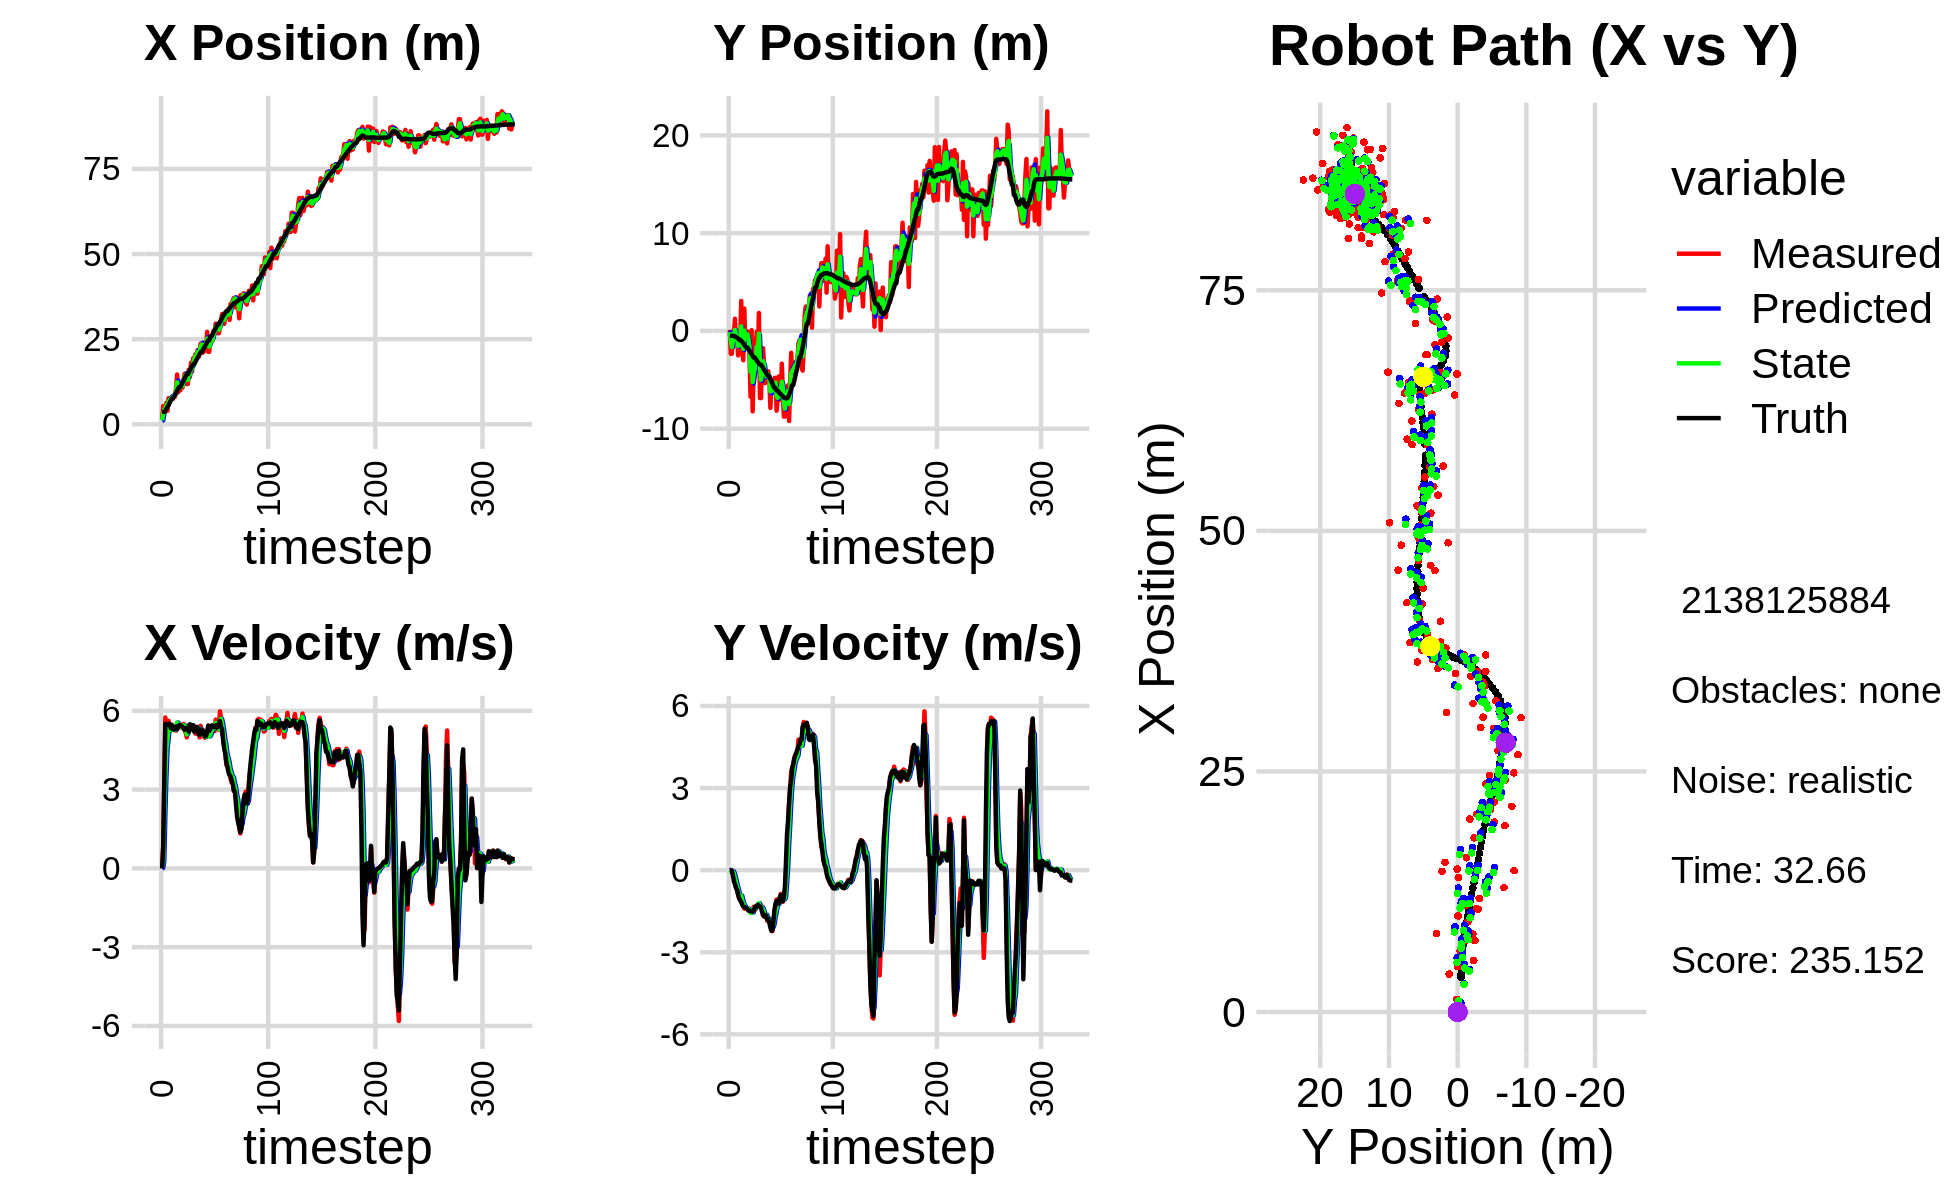

The file beside this chart, header and first rows:
2.628499150422274333e+00, -1.833910406066280308e+00, 0.000000000000000000e+00, -0.000000000000000000e+00, 0.000000000000000000e+00, 0.000000000000000000e+00, 0.000000000000000000e+00, 0.000000000000000000e+00, 9.531364601020911875e-01, -4.590715727032204652e-01, 0.000000000000000000e+00, 0.000000000000000000e+00, 3.601975917486091916e+00, -5.033535357841862901e-01, 0.000000000000000000e+00, 0.000000000000000000e+00, 0.000000000000000000e+00, 8.842525421641767025e-04
1.322156190713096757e+00, 1.144469372262758994e-01, 0.000000000000000000e+00, 0.000000000000000000e+00, 9.531364601020911875e-01, -4.590715727032204652e-01, 0.000000000000000000e+00, 0.000000000000000000e+00, 1.148489766572949655e+00, -1.398780024230505958e-01, 1.736319082894790047e-02, 3.690487228904564248e-03, 3.601975917486091916e+00, -5.033535357841862901e-01, 0.000000000000000000e+00, 0.000000000000000000e+00, 0.000000000000000000e+00, -6.178702460601925850e-04
5.345910906186418288e+00, -2.336681243585786216e+00, 8.029993152147183455e-01, -1.028046627058224480e-03, 1.150226085655844388e+00, -1.395089537001601432e-01, 1.736319082894790047e-02, 3.690487228904564248e-03, 2.879863314177527833e+00, -9.291862359654359249e-01, 2.770620244088728423e-01, -2.437938677017396569e-02, 3.635850429690457020e+00, -5.033653942313459639e-01, 8.000000000000000444e-01, 0.000000000000000000e+00, 8.000000119209289551e-01, 1.280257711187005043e-03
5.345910906186418288e+00, -2.336681243585786216e+00, 3.333997378313804827e+00, -4.268378184706136426e-03, 2.907569516618415228e+00, -9.316241746424532844e-01, 2.770620244088728423e-01, -2.437938677017396569e-02, 4.244401656811977119e+00, -1.656302763480868467e+00, 2.000912351223447239e+00, -4.018614615386600919e-02, 3.635850429690457020e+00, -5.033653942313459639e-01, 3.200000000000000178e+00, -2.500000000000000139e-02, 3.200000047683715820e+00, 1.280257711187005043e-03
4.711283683448479920e+00, -3.074443216077241831e-02, 5.744283457379239621e+00, -9.072621645957817949e-02, 4.444492891934322287e+00, -1.660321378096255129e+00, 2.000912351223447239e+00, -4.018614615386600919e-02, 4.579722085684291066e+00, -1.016639588907925162e+00, 3.457838087852657338e+00, -4.010017409468408928e-02, 3.919587612122976683e+00, -5.050772123222366794e-01, 5.501000000000000334e+00, -1.910000000000000031e-01, 5.504000186920166016e+00, 1.579286158084869385e-02
6.313501477239147341e+00, -3.790180291755970154e-01, 5.429398026088605889e+00, -2.467011396786964739e-01, 4.925505894469556445e+00, -1.020649606317393543e+00, 3.457838087852657338e+00, -4.010017409468408928e-02, 5.668369647251379817e+00, -7.194704438174618355e-01, 4.523956198491528191e+00, -1.174836820834575246e-01, 4.479245662827187502e+00, -5.209742837397569604e-01, 5.490000000000000213e+00, -4.099999999999999756e-01, 5.505000114440917969e+00, 4.540679603815078735e-02
3.950172662410859292e+00, 1.244813306993741042e+00, 5.434265011012917590e+00, -4.751715034740938148e-01, 6.120765267100532370e+00, -7.312188120258076296e-01, 4.523956198491528191e+00, -1.174836820834575246e-01, 5.156581964913110383e+00, 9.716811964688865100e-02, 4.897627957041945201e+00, -2.819253372948893333e-01, 5.120477199186002970e+00, -5.613166252189346617e-01, 5.482000000000000206e+00, -5.090000000000000080e-01, 5.505000114440917969e+00, 8.721805363893508911e-02
7.673105001345148501e+00, -1.065521748651328426e+00, 5.617896326932636519e+00, -6.107717401116746769e-01, 5.646344760617305170e+00, 6.897558591739971767e-02, 4.897627957041945201e+00, -2.819253372948893333e-01, 6.636773491444312612e+00, -5.124908078649126342e-01, 5.349615858254744616e+00, -4.324573221785159571e-01, 5.644944667236843294e+00, -6.121584790336869197e-01, 5.464999999999999858e+00, -6.410000000000000142e-01, 5.501999855041503906e+00, 1.082936078310012817e-01
6.954821348113433999e+00, -5.388303864151551270e-01, 5.256962380935402024e+00, -7.197117442460239101e-01, 7.171735077269786984e+00, -5.557365400827641855e-01, 5.349615858254744616e+00, -4.324573221785159571e-01, 7.071787358594772144e+00, -5.343355055008800480e-01, 5.310564569381001299e+00, -5.963196145832657669e-01, 6.275559902236451215e+00, -6.877559438036479067e-01, 5.506999999999999673e+00, -7.239999999999999769e-01, 5.553999900817871094e+00, 1.360605210065841675e-01
7.424792587831648305e+00, -2.499805764498164606e+00, 5.256905913305290667e+00, -8.917184865302976160e-01, 7.602843815532872362e+00, -5.939674669592066580e-01, 5.310564569381001299e+00, -5.963196145832657669e-01, 7.517215553195831568e+00, -1.536130680107633761e+00, 5.276624509820636355e+00, -7.413589229852687312e-01, 6.898446560054086518e+00, -7.820101544181410347e-01, 5.344000000000000306e+00, -8.820000000000000062e-01, 5.416999816894531250e+00, 1.680285930633544922e-01
7.486303281123700692e+00, -1.223777489303376598e+00, 5.334859077177580566e+00, -1.022694659835761355e+00, 8.044878004177896003e+00, -1.610266572406160668e+00, 5.276624509820636355e+00, -7.413589229852687312e-01, 7.789109773124479830e+00, -1.430831696140188791e+00, 5.298171648296518654e+00, -8.899409803891936699e-01, 7.525098323662142263e+00, -8.941708376399056801e-01, 5.469000000000000306e+00, -1.030000000000000027e+00, 5.565000057220458984e+00, 1.894025951623916626e-01
7.486303281123700692e+00, -1.223777489303376598e+00, 5.309324015686289755e+00, -1.017799578138582461e+00, 8.318926937954131517e+00, -1.519825794179108236e+00, 5.298171648296518654e+00, -8.899409803891936699e-01, 7.928431943588724273e+00, -1.391516310523917221e+00, 5.269241831049306768e+00, -9.449065048202057726e-01, 7.525098323662142263e+00, -8.941708376399056801e-01, 5.296000000000000263e+00, -1.106000000000000094e+00, 5.409999847412109375e+00, 1.894025951623916626e-01
8.149538102901624725e+00, 3.066615415510001164e+00, 5.289242622494971791e+00, -1.122302179303254821e+00, 8.455356126693654772e+00, -1.486006961005937876e+00, 5.269241831049306768e+00, -9.449065048202057726e-01, 8.314399298565131602e+00, 4.756456247272493609e-01, 5.275076668544425473e+00, -9.311718309654182235e-01, 8.134271144914643870e+00, -1.016209767804765907e+00, 5.285000000000000142e+00, -1.155999999999999917e+00, 5.409999847412109375e+00, 2.090847492218017578e-01
8.104102432597684924e+00, -2.201290176826445677e+00, 5.374697126222972798e+00, -1.227110397459444169e+00, 8.841906965419573439e+00, 3.825284416307075386e-01, 5.275076668544425473e+00, -9.311718309654182235e-01, 8.499418332338498416e+00, -8.705834701232477713e-01, 5.294071978895457775e+00, -1.089001915261488262e+00, 8.639791011540172150e+00, -1.126761959555810932e+00, 5.328000000000000291e+00, -1.266999999999999904e+00, 5.477000236511230469e+00, 2.244650572538375854e-01
1.068835425380165560e+01, -2.997588502279416200e+00, 5.242283764227785525e+00, -1.287191664803099211e+00, 9.028825530228044016e+00, -9.794836616493965975e-01, 5.294071978895457775e+00, -1.089001915261488262e+00, 9.797225290946746767e+00, -1.837109571967685095e+00, 5.291440158551542261e+00, -1.245598977647164318e+00, 9.255298137118465718e+00, -1.272095905936147631e+00, 5.403999999999999915e+00, -1.324999999999999956e+00, 5.564000129699707031e+00, 2.407768666744232178e-01
1.461115741697658343e+01, 2.281506790156604847e+00, 5.527798467220601530e+00, -1.402730868335561043e+00, 1.032636930680190090e+01, -1.961669469732401527e+00, 5.291440158551542261e+00, -1.245598977647164318e+00, 1.232972213130877392e+01, 2.669935620253438557e-02, 5.555756750005224731e+00, -1.277997037448555639e+00, 9.872540950473299048e+00, -1.425873743469329824e+00, 5.312999999999999723e+00, -1.346999999999999975e+00, 5.480999946594238281e+00, 2.485137879848480225e-01
9.402051925572088464e+00, -1.502540716205472471e+00, 5.476933414750363660e+00, -1.399859989521804460e+00, 1.288529780630929622e+01, -1.011003475423211950e-01, 5.555756750005224731e+00, -1.277997037448555639e+00, 1.126553052356825191e+01, -6.988849452123685468e-01, 5.470834361452387995e+00, -1.376031969023508106e+00, 1.048605871191016270e+01, -1.582609520798359704e+00, 5.355999999999999872e+00, -1.366999999999999993e+00, 5.527999877929687500e+00, 2.502346932888031006e-01
9.985969543392350545e+00, -5.531035454633524001e-02, 5.502142618856971978e+00, -1.398125931918372311e+00, 1.181261395971349160e+01, -8.364881421147193352e-01, 5.470834361452387995e+00, -1.376031969023508106e+00, 1.096281469904676165e+01, -4.704157856531866466e-01, 5.424018659856201907e+00, -1.378126130591331711e+00, 1.098809766762262008e+01, -1.709962712347423031e+00, 5.451999999999999957e+00, -1.393000000000000016e+00, 5.339000225067138672e+00, 2.488391250371932983e-01
9.985969543392350545e+00, -5.531035454633524001e-02, 5.472795452417476447e+00, -1.443644072721421256e+00, 1.150521656503238255e+01, -6.082283987123198177e-01, 5.424018659856201907e+00, -1.378126130591331711e+00, 1.079964893373248636e+01, -3.656161418284371578e-01, 5.420571757215033593e+00, -1.400864742789589279e+00, 1.098809766762262008e+01, -1.709962712347423031e+00, 5.445000000000000284e+00, -1.417999999999999927e+00, 5.626999855041503906e+00, 2.579105794429779053e-01
1.109452962866042647e+01, -1.253689037656540384e+00, 5.359665586826765526e+00, -1.413802054811605480e+00, 1.134170610945398927e+01, -5.057026161073960857e-01, 5.420571757215033593e+00, -1.400864742789589279e+00, 1.122540860899933612e+01, -8.591442160892925894e-01, 5.384415072993721907e+00, -1.415914183282310335e+00, 1.160898923819089390e+01, -1.870150194559384360e+00, 5.416999999999999815e+00, -1.473999999999999977e+00, 5.613999843597412109e+00, 2.579105794429779053e-01
1.073998129341665653e+01, -2.737594769639685399e+00, 5.329902436876254868e+00, -1.470366914090341703e+00, 1.176385011629870903e+01, -1.000735634417523556e+00, 5.384415072993721907e+00, -1.415914183282310335e+00, 1.128616587888734024e+01, -1.748902435750478102e+00, 5.341643095662789165e+00, -1.480912162493070561e+00, 1.223223447788776497e+01, -2.037805782322962944e+00, 5.395999999999999908e+00, -1.491000000000000103e+00, 5.598000049591064453e+00, 2.691760361194610596e-01
1.293697585141518580e+01, -6.743983374939451103e+00, 5.500815117853052882e+00, -1.516399466301553645e+00, 1.182033018845361916e+01, -1.896993651999785202e+00, 5.341643095662789165e+00, -1.480912162493070561e+00, 1.234292900045836561e+01, -4.180055085174213758e+00, 5.449186136943453995e+00, -1.561228266650273255e+00, 1.285157537472704625e+01, -2.209015475067583001e+00, 5.349999999999999645e+00, -1.479999999999999982e+00, 5.550000190734863281e+00, 2.689872682094573975e-01
1.485288190813411013e+01, 7.125367054331248340e-02, 5.342037947259918873e+00, -1.519718878056053768e+00, 1.288784761415271163e+01, -4.336177911839240728e+00, 5.449186136943453995e+00, -1.561228266650273255e+00, 1.380036226271116462e+01, -2.430579896219613012e+00, 5.439569344917152272e+00, -1.452444842296552352e+00, 1.346230649894250142e+01, -2.379518852611827384e+00, 5.275999999999999801e+00, -1.510999999999999899e+00, 5.488999843597412109e+00, 2.771609127521514893e-01
1.470186293092631402e+01, -8.227767692417833345e+00, 5.163049082425640535e+00, -1.476422345864592200e+00, 1.434431919720288029e+01, -2.575824380449268425e+00, 5.439569344917152272e+00, -1.452444842296552352e+00, 1.450470972473445741e+01, -5.233695069292319424e+00, 5.322688761229277254e+00, -1.544356084436072862e+00, 1.407210683769535642e+01, -2.555071578696264112e+00, 5.336999999999999744e+00, -1.512999999999999901e+00, 5.546999931335449219e+00, 2.785262465476989746e-01
1.180838561047759505e+01, -3.143040971018138396e+00, 4.987652218011241700e+00, -1.337991669163630881e+00, 1.503697860085738469e+01, -5.388130677735926355e+00, 5.322688761229277254e+00, -1.544356084436072862e+00, 1.352633286146606473e+01, -4.426817026087475071e+00, 5.106348432597547671e+00, -1.395956109539962187e+00, 1.468625593124955131e+01, -2.726365790698439096e+00, 5.349000000000000199e+00, -1.467999999999999972e+00, 5.546999931335449219e+00, 2.620901167392730713e-01
1.180838561047759505e+01, -3.143040971018138396e+00, 5.430977722389998874e+00, -1.456918532076109107e+00, 1.403696770472581967e+01, -4.566412637041471712e+00, 5.106348432597547671e+00, -1.395956109539962187e+00, 1.300784444123150152e+01, -3.904145026809633379e+00, 5.192328022781180330e+00, -1.404374881522407970e+00, 1.468625593124955131e+01, -2.726365790698439096e+00, 5.298000000000000043e+00, -1.366999999999999993e+00, 5.471000194549560547e+00, 2.620901167392730713e-01
1.604128295160252549e+01, -1.305532442408771088e+00, 5.396188734733482484e+00, -1.372504774110382852e+00, 1.352707724350961982e+01, -4.044582514961874153e+00, 5.192328022781180330e+00, -1.404374881522407970e+00, 1.470225896275779398e+01, -2.858659182502027996e+00, 5.337670029085805901e+00, -1.339928926245355978e+00, 1.529358243925646477e+01, -2.885258423391580340e+00, 5.206000000000000405e+00, -1.316999999999999948e+00, 5.369999885559082031e+00, 2.490658164024353027e-01
1.398334550844328916e+01, -9.251164001413612892e-02, 5.429291493427263582e+00, -1.330750008578243770e+00, 1.523602596566637501e+01, -2.992652075126563727e+00, 5.337670029085805901e+00, -1.339928926245355978e+00, 1.465564438393591118e+01, -1.631895226449313840e+00, 5.345139794891902163e+00, -1.287922326228846170e+00, 1.589662885635599210e+01, -3.036396489581051128e+00, 5.488999999999999879e+00, -1.334999999999999964e+00, 5.649000167846679688e+00, 2.403669357299804688e-01
1.809727466104108018e+01, -2.401634500707591435e+00, 5.296809337307926135e+00, -1.257356079480975275e+00, 1.519015836342510184e+01, -1.760687459072198369e+00, 5.345139794891902163e+00, -1.287922326228846170e+00, 1.654272483850756359e+01, -2.040455616611164480e+00, 5.387560706044248526e+00, -1.283044816142423050e+00, 1.651635122277638956e+01, -3.185583101030334596e+00, 5.298000000000000043e+00, -1.260000000000000009e+00, 5.446000099182128906e+00, 2.330661118030548096e-01
1.555812990678406393e+01, 1.834323896298547085e+00, 5.295435245031234750e+00, -1.275999551952183397e+00, 1.708148090911198835e+01, -2.168760098225406718e+00, 5.387560706044248526e+00, -1.283044816142423050e+00, 1.637138180810319810e+01, -2.930795993292873991e-01, 5.304422055851239826e+00, -1.210108837549029648e+00, 1.713456487625458280e+01, -3.333283410634771293e+00, 5.456000000000000405e+00, -1.314999999999999947e+00, 5.612999916076660156e+00, 2.364545464515686035e-01
1.937740552391993987e+01, -6.871700512377000969e+00, 5.414578276473242191e+00, -1.323562151782254226e+00, 1.690182401368832288e+01, -4.140904830841903861e-01, 5.304422055851239826e+00, -1.210108837549029648e+00, 1.805683832506839082e+01, -3.213760418574294953e+00, 5.410107331835601663e+00, -1.367836745346112215e+00, 1.765731573119039766e+01, -3.459767567193522186e+00, 5.453000000000000291e+00, -1.328000000000000069e+00, 5.612999916076660156e+00, 2.397428601980209351e-01
1.937740552391993987e+01, -6.871700512377000969e+00, 5.213498884829886215e+00, -1.274409464593493801e+00, 1.859784905825195267e+01, -3.350544093108906107e+00, 5.410107331835601663e+00, -1.367836745346112215e+00, 1.895613800401878635e+01, -4.989474109321749395e+00, 5.340976932988390935e+00, -1.384566028748822397e+00, 1.765731573119039766e+01, -3.459767567193522186e+00, 5.209999999999999964e+00, -1.366999999999999993e+00, 5.386000156402587891e+00, 2.397428601980209351e-01
2.054144024854324968e+01, -2.801531659235188432e+00, 5.132078106763182213e+00, -1.386228748746246797e+00, 1.949023569731762606e+01, -5.127930712196631546e+00, 5.340976932988390935e+00, -1.384566028748822397e+00, 1.997506791570605955e+01, -4.116038772257413214e+00, 5.270881592110880476e+00, -1.351183861334137593e+00, 1.826552343306255466e+01, -3.612611042166945285e+00, 5.371000000000000441e+00, -1.518000000000000016e+00, 5.581999778747558594e+00, 2.638149261474609375e-01
2.004827964318441857e+01, -1.770001875033577754e+00, 5.371322594327340383e+00, -1.618948759442449203e+00, 2.050215607491714920e+01, -4.251157158390826751e+00, 5.270881592110880476e+00, -1.351183861334137593e+00, 2.029324220513291266e+01, -3.115429055154392834e+00, 5.304846178118888922e+00, -1.440968335705350212e+00, 1.888258123394645338e+01, -3.788166032795525329e+00, 5.378000000000000114e+00, -1.655000000000000027e+00, 5.626999855041503906e+00, 2.927461862564086914e-01
2.170810294155626963e+01, -3.689430282851284826e+00, 5.395975441600815437e+00, -1.695224642077769239e+00, 2.082372682294480271e+01, -3.259525888724927878e+00, 5.304846178118888922e+00, -1.440968335705350212e+00, 2.123739375612344205e+01, -3.434820871710256629e+00, 5.366741718573799780e+00, -1.572819814327617083e+00, 1.950012350064655564e+01, -3.978615508683966961e+00, 5.347999999999999865e+00, -1.687000000000000055e+00, 5.607999801635742188e+00, 3.044006824493408203e-01
1.974254760154500232e+01, -5.328339920563660570e+00, 5.139119789982300901e+00, -1.625283466022777068e+00, 2.177406792798082336e+01, -3.592102853143018137e+00, 5.366741718573799780e+00, -1.572819814327617083e+00, 2.082461382500352087e+01, -4.406891110146809787e+00, 5.210744431315542435e+00, -1.634259666627981833e+00, 2.001185560227788685e+01, -4.139945017329730526e+00, 5.102000000000000313e+00, -1.633000000000000007e+00, 5.357999801635742188e+00, 3.063040971755981445e-01
2.122509133791100666e+01, -4.692235038896861887e+00, 4.987563664045931766e+00, -1.629484574606479663e+00, 2.134568826813507414e+01, -4.570317076809607748e+00, 5.210744431315542435e+00, -1.634259666627981833e+00, 2.128470810125187995e+01, -4.623689534513971466e+00, 5.106906325293659066e+00, -1.633513801023315004e+00, 2.060968351377346508e+01, -4.330951439086854649e+00, 5.092999999999999972e+00, -1.661999999999999922e+00, 5.357999801635742188e+00, 3.157773315906524658e-01
2.369744968426530463e+01, -4.134151564170523763e+00, 5.426855672765290350e+00, -1.848384222106065122e+00, 2.179539873378124426e+01, -4.787040914616302878e+00, 5.106906325293659066e+00, -1.633513801023315004e+00, 2.268668884154864074e+01, -4.500739727983556371e+00, 5.301054446067904102e+00, -1.731502743282071988e+00, 2.120585966064268746e+01, -4.529062734809033763e+00, 5.286999999999999922e+00, -1.798000000000000043e+00, 5.584000110626220703e+00, 3.282757699489593506e-01
2.369744968426530463e+01, -4.134151564170523763e+00, 5.114014385613637970e+00, -1.816366251776733165e+00, 2.321679428615543017e+01, -4.673890002311763325e+00, 5.301054446067904102e+00, -1.731502743282071988e+00, 2.343645278213163508e+01, -4.434640697503559714e+00, 5.227848962249405318e+00, -1.766260527153229676e+00, 2.120585966064268746e+01, -4.529062734809033763e+00, 5.134000000000000341e+00, -1.780999999999999917e+00, 5.434000015258789062e+00, 3.412769436836242676e-01
2.102265399695499681e+01, -4.793907978942471004e+00, 5.271382997883715227e+00, -1.872259531471136773e+00, 2.395923767835657614e+01, -4.611266750218883104e+00, 5.227848962249405318e+00, -1.766260527153229676e+00, 2.259445212457740837e+01, -4.704875893715351864e+00, 5.173279480928193230e+00, -1.825331919224253419e+00, 2.179819822321055511e+01, -4.733956800913422747e+00, 5.243999999999999773e+00, -1.921999999999999931e+00, 5.585000038146972656e+00, 3.412769436836242676e-01
2.137907206998321996e+01, -7.878337370136678786e+00, 5.017973224722961589e+00, -1.920696559503208389e+00, 2.311178007267022849e+01, -4.887409085637777650e+00, 5.173279480928193230e+00, -1.825331919224253419e+00, 2.230202155344374404e+01, -6.191423921811501252e+00, 5.061238782980575834e+00, -1.907270332591018747e+00, 2.239863920173093348e+01, -4.953152643433854863e+00, 5.195999999999999730e+00, -2.092000000000000082e+00, 5.600999832153320312e+00, 3.655595183372497559e-01
2.404228544182566907e+01, -5.856130527465680302e+00, 4.973359079325071264e+00, -2.075336071641884050e+00, 2.280814543174180287e+01, -6.382150955070603260e+00, 5.061238782980575834e+00, -1.907270332591018747e+00, 2.338027335859174727e+01, -6.150879893635120332e+00, 5.052357424682997866e+00, -1.983856688921228795e+00, 2.289753675453633974e+01, -5.150691496041258866e+00, 5.028999999999999915e+00, -2.221000000000000085e+00, 5.498000144958496094e+00, 3.953226506710052490e-01
2.180624580374835730e+01, -5.333331184193589536e+00, 5.064802772683824728e+00, -2.227523689972198628e+00, 2.388550910106004821e+01, -6.349265562527243389e+00, 5.052357424682997866e+00, -1.983856688921228795e+00, 2.291815096857384404e+01, -5.895334783788619859e+00, 5.007703390939335364e+00, -2.090253863008682433e+00, 2.348098325730567737e+01, -5.402520166319423112e+00, 5.044999999999999929e+00, -2.185999999999999943e+00, 5.498000144958496094e+00, 4.143431782722473145e-01
2.715853214259529125e+01, -5.892639474499557828e+00, 5.099167159767045376e+00, -1.903875398398735985e+00, 2.341892130766777669e+01, -6.104360170089488058e+00, 5.007703390939335364e+00, -2.090253863008682433e+00, 2.516024862294494469e+01, -5.991950163867640455e+00, 5.142989856953681382e+00, -1.987664071639013708e+00, 2.406386518493729909e+01, -5.645543561726199755e+00, 5.179000000000000270e+00, -1.854999999999999982e+00, 5.500999927520751953e+00, 3.573407530784606934e-01
2.127556347799473357e+01, -4.804097520475708372e+00, 5.333881600501411135e+00, -1.489681930774805707e+00, 2.567454760864031371e+01, -6.190716571031542159e+00, 5.142989856953681382e+00, -1.987664071639013708e+00, 2.363161390424722441e+01, -5.599749415550578924e+00, 5.122674220591423300e+00, -1.732468528916746298e+00, 2.467022657356386617e+01, -5.847449288794161149e+00, 5.437999999999999723e+00, -1.437000000000000055e+00, 5.625000000000000000e+00, 2.723470926284790039e-01
2.127556347799473357e+01, -4.804097520475708372e+00, 5.063238510337043863e+00, -1.414094928418207830e+00, 2.414388132630636719e+01, -5.772996268442253331e+00, 5.122674220591423300e+00, -1.732468528916746298e+00, 2.280843016401882650e+01, -5.300652626541062951e+00, 5.024047913472946547e+00, -1.542885046667021864e+00, 2.467022657356386617e+01, -5.847449288794161149e+00, 5.230000000000000426e+00, -1.211999999999999966e+00, 5.368999958038330078e+00, 2.723470926284790039e-01
2.485943299474793378e+01, -8.161069856368522224e+00, 5.075380275936854702e+00, -1.070271908080696388e+00, 2.331083495536612205e+01, -5.454941131207765359e+00, 5.024047913472946547e+00, -1.542885046667021864e+00, 2.403254401387206940e+01, -6.658574047877330315e+00, 5.085068476585710151e+00, -1.344393054903877838e+00, 2.578887891742816052e+01, -6.108212934091988622e+00, 5.344000000000000306e+00, -1.127999999999999892e+00, 5.461999893188476562e+00, 2.078302949666976929e-01
2.410829210228691366e+01, -6.923348175109584446e+00, 5.408063934221361890e+00, -1.140426646126152743e+00, 2.454105086153063908e+01, -6.793013353367718388e+00, 5.085068476585710151e+00, -1.344393054903877838e+00, 2.434663792400968418e+01, -6.838948829027806653e+00, 5.221010422377910132e+00, -1.239526970074634526e+00, 2.578887891742816052e+01, -6.108212934091988622e+00, 5.437000000000000277e+00, -1.221999999999999975e+00, 5.572000026702880859e+00, 2.078302949666976929e-01
2.457593202531804621e+01, -4.661104069755229062e+00, 5.445003749306245311e+00, -1.233622800776892348e+00, 2.486873896624747360e+01, -6.962901526035270017e+00, 5.221010422377910132e+00, -1.239526970074634526e+00, 2.473731359535124241e+01, -5.950487852991657611e+00, 5.315451711368927690e+00, -1.213177579132252326e+00, 2.639628076549997715e+01, -6.239324555911057502e+00, 5.437999999999999723e+00, -1.215999999999999970e+00, 5.572000026702880859e+00, 2.227992564439773560e-01
2.743508523692431211e+01, -6.537118794397339450e+00, 5.433129588069093963e+00, -1.093098737400777232e+00, 2.526885876648813678e+01, -6.071805610904882577e+00, 5.315451711368927690e+00, -1.213177579132252326e+00, 2.627905361259485062e+01, -6.278701074466163767e+00, 5.422713222175754133e+00, -1.160261971585095253e+00, 2.701977491388174002e+01, -6.376286492945758333e+00, 5.376999999999999780e+00, -9.969999999999999973e-01, 5.468999862670898438e+00, 1.985408365726470947e-01
2.727552559953325684e+01, -7.043251858837560775e+00, 5.226514101507958365e+00, -8.673827593276155490e-01, 2.682132493481242719e+01, -6.394727271624673470e+00, 5.422713222175754133e+00, -1.160261971585095253e+00, 2.702844371131415357e+01, -6.688138837820654992e+00, 5.344830440052660059e+00, -1.026822229397660990e+00, 2.763891172358857418e+01, -6.489369378772244623e+00, 5.416000000000000369e+00, -9.100000000000000311e-01, 5.492000102996826172e+00, 1.644592583179473877e-01
2.956518506971361049e+01, -3.353150354749995898e+00, 5.661196479363780121e+00, -9.951683719260949745e-01, 2.756292675531942038e+01, -6.790821060760420913e+00, 5.344830440052660059e+00, -1.026822229397660990e+00, 2.850111927249427524e+01, -5.202304845446032999e+00, 5.538148362413841674e+00, -9.300666232011550738e-01, 2.815891027443241867e+01, -6.576270566674459417e+00, 5.447000000000000064e+00, -9.569999999999999618e-01, 5.531000137329101562e+00, 1.740097999572753906e-01
2.873976837787576599e+01, -6.298642681271854116e+00, 5.431400660066529440e+00, -1.150908935637243280e+00, 2.905493410873565807e+01, -5.295311507766148118e+00, 5.538148362413841674e+00, -9.300666232011550738e-01, 2.890599832490220322e+01, -5.732836317513269719e+00, 5.481989256806382826e+00, -1.045126160168784679e+00, 2.877862024315055223e+01, -6.695247636465722962e+00, 5.357000000000000206e+00, -1.135000000000000009e+00, 5.475999832153320312e+00, 2.088103890419006348e-01
2.674052929828942027e+01, -8.769764052594092973e+00, 5.451074476390194157e+00, -9.602137073065774020e-01, 2.945419725058284044e+01, -5.837348933530147832e+00, 5.481989256806382826e+00, -1.045126160168784679e+00, 2.819113544431101204e+01, -7.183479534904988917e+00, 5.400742973594081953e+00, -1.068653323170332348e+00, 2.940137243236932463e+01, -6.826783644209450053e+00, 5.459999999999999964e+00, -9.609999999999999654e-01, 5.544000148773193359e+00, 1.743625104427337646e-01
2.674052929828942027e+01, -8.769764052594092973e+00, 5.275773457783713205e+00, -9.293342097506720467e-01, 2.873120974167041908e+01, -7.290344867222022351e+00, 5.400742973594081953e+00, -1.068653323170332348e+00, 2.780231015718946352e+01, -7.946993381041771443e+00, 5.295165890795746400e+00, -1.016547154927073926e+00, 2.940137243236932463e+01, -6.826783644209450053e+00, 5.511000000000000121e+00, -6.059999999999999831e-01, 5.544000148773193359e+00, 1.743625104427337646e-01
2.899329376229062660e+01, -5.741823659411807057e+00, 5.980791413575444082e+00, -1.959401251258096888e-01, 2.833182674626903719e+01, -8.048648096534478213e+00, 5.295165890795746400e+00, -1.016547154927073926e+00, 2.865421368881625952e+01, -6.937830719919387157e+00, 5.622812492660785644e+00, -5.252954737192847556e-01, 3.003342485407491225e+01, -6.902456747341848775e+00, 5.607999999999999652e+00, 2.979999999999999871e-01, 5.616000175476074219e+00, 3.274985775351524353e-02
3.068682639262033618e+01, -6.499258415297664904e+00, 5.699733132410547576e+00, 6.440022666860446554e-01, 2.921649493808233800e+01, -6.990360267291315211e+00, 5.622812492660785644e+00, -5.252954737192847556e-01, 2.990224530208529075e+01, -6.794222663871990697e+00, 5.693849080594923784e+00, 3.522082688019489982e-02, 3.057085657108223842e+01, -6.889254079719003165e+00, 5.389000000000000234e+00, 1.300999999999999934e+00, 5.544000148773193359e+00, -1.125109791755676270e-01
3.236189877963887085e+01, -5.566608892601293768e+00, 5.155646754408392596e+00, 1.592520504019056204e+00, 3.047163021014478446e+01, -6.790700581183971352e+00, 5.693849080594923784e+00, 3.522082688019489982e-02, 3.133949511181894465e+01, -6.138823493520088270e+00, 5.496244215830278890e+00, 8.940345011679504683e-01, 3.119652032839637101e+01, -6.768758283692836386e+00, 5.299000000000000377e+00, 1.802999999999999936e+00, 5.597000122070312500e+00, -2.995913922786712646e-01
3.058935773382681234e+01, -9.219462381382141913e+00, 4.999484515605413293e+00, 2.412209959994271014e+00, 3.188911953340197414e+01, -6.049420043403292979e+00, 5.496244215830278890e+00, 8.940345011679504683e-01, 3.127372789018934540e+01, -7.477819450952302383e+00, 5.238853476657157060e+00, 1.585290896461058807e+00, 3.178775072068804874e+01, -6.542243466851838996e+00, 4.844000000000000306e+00, 2.467999999999999972e+00, 5.435999870300292969e+00, -4.495431482791900635e-01
2.947865962944787199e+01, -5.266967998595701417e+00, 4.652488967247038865e+00, 2.974361880820051596e+00, 3.179761323785506022e+01, -7.319290361306196147e+00, 5.238853476657157060e+00, 1.585290896461058807e+00, 3.070623578856534053e+01, -6.301012876688443676e+00, 4.915378107035981436e+00, 2.374506386324589435e+00, 3.233374929410447862e+01, -6.243557439235692286e+00, 4.543999999999999595e+00, 3.028999999999999915e+00, 5.460999965667724609e+00, -5.688203573226928711e-01
3.206166970729339738e+01, -2.236365066989900452e+00, 4.438389496291791581e+00, 3.608198481098181087e+00, 3.119777359926893823e+01, -6.063562238055984821e+00, 4.915378107035981436e+00, 2.374506386324589435e+00, 3.158947444474416244e+01, -4.381172253318434961e+00, 4.720170647308878031e+00, 2.996217587678412286e+00, 3.284431409850227368e+01, -5.881718622374703109e+00, 4.363999999999999879e+00, 3.282999999999999918e+00, 5.460999965667724609e+00, -6.825888752937316895e-01
... 270 more rows
